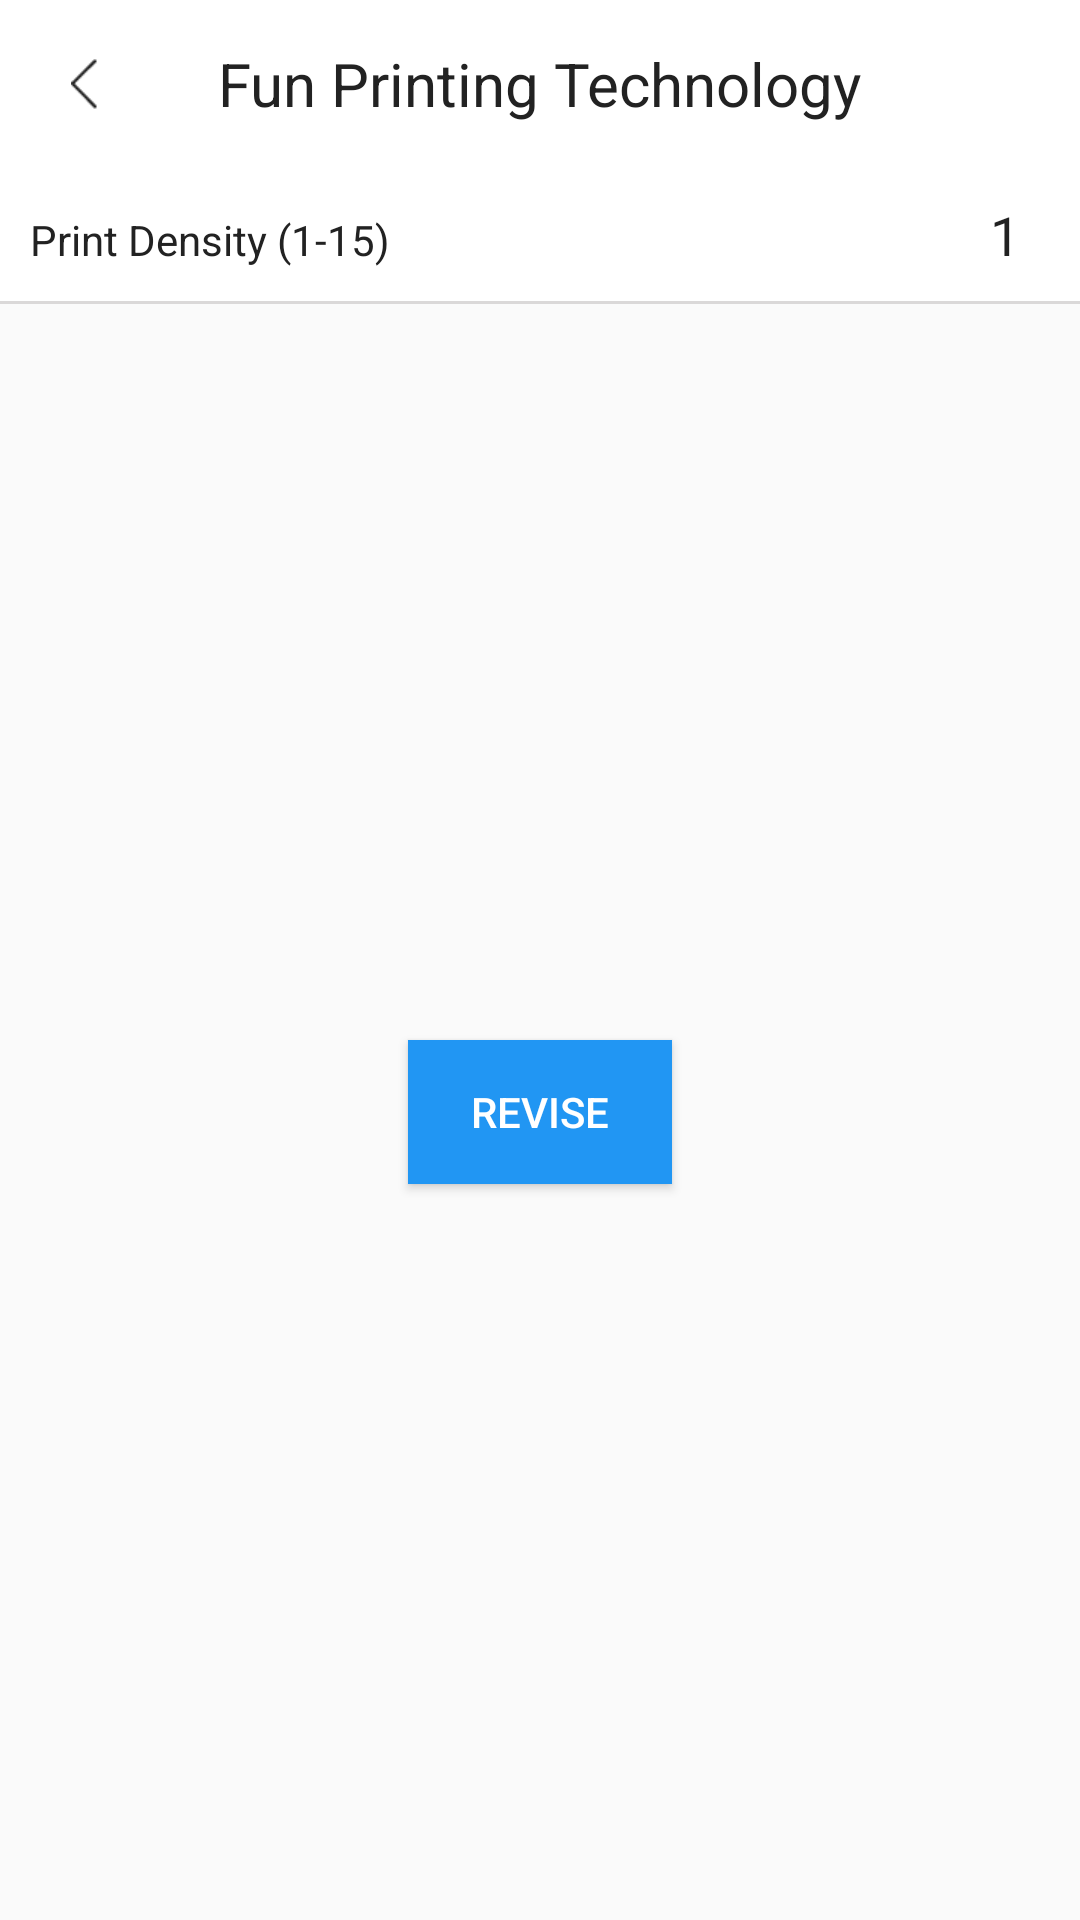

Here is an Android app screen rendered from its layout file. Give the layout XML and the strings, colors and styles it references.
<!-- AndroidManifest.xml: application theme AppTheme -->
<!-- res/layout/activity_printer_concentration_setting.xml -->
<?xml version="1.0" encoding="utf-8"?>
<LinearLayout xmlns:android="http://schemas.android.com/apk/res/android"
    xmlns:app="http://schemas.android.com/apk/res-auto"
    xmlns:tools="http://schemas.android.com/tools"
    android:layout_width="match_parent"
    android:layout_height="match_parent"
    android:orientation="vertical"
    tools:context=".printer.setting.speed.PrinterSpeedSettingActivity">

    <include layout="@layout/base_toolbar" />

    <LinearLayout
        android:layout_width="match_parent"
        android:layout_height="wrap_content"
        android:background="@color/colorWhite"
        android:orientation="horizontal"
        android:padding="10dp">

        <TextView
            android:layout_width="0dp"
            android:layout_height="wrap_content"
            android:layout_weight="1"
            android:text="Print Density (1-15)"
            android:textColor="@color/textColorPrimary" />


        <EditText
            android:id="@+id/et_concentration"
            android:layout_width="wrap_content"
            android:layout_height="wrap_content"
            android:background="@null"
            android:inputType="number"
            android:paddingStart="10dp"
            android:paddingEnd="10dp"
            android:text="1" />

    </LinearLayout>

    <View
        android:layout_width="match_parent"
        android:layout_height="1dp"
        android:background="@color/colorGray" />

    <FrameLayout
        android:layout_width="match_parent"
        android:layout_height="0dp"
        android:layout_weight="1">

        <Button
            android:id="@+id/btn_confirm"
            android:layout_width="wrap_content"
            android:layout_height="wrap_content"
            android:layout_gravity="center"
            android:background="@color/colorBlue"
            android:text="Revise"
            android:textColor="@color/colorWhite" />

    </FrameLayout>


</LinearLayout>
<!-- res/layout/base_toolbar.xml (included above) -->
<?xml version="1.0" encoding="utf-8"?>
<androidx.appcompat.widget.Toolbar xmlns:android="http://schemas.android.com/apk/res/android"
    xmlns:app="http://schemas.android.com/apk/res-auto"
    android:id="@+id/toolbar"
    android:layout_width="match_parent"
    android:layout_height="wrap_content"
    android:background="@color/colorWhite"
    app:layout_constraintEnd_toEndOf="parent"
    app:layout_constraintStart_toStartOf="parent"
    app:layout_constraintTop_toTopOf="parent"
    app:navigationIcon="@mipmap/icon_back">

    <TextView
        android:id="@+id/title"
        android:layout_width="wrap_content"
        android:layout_height="wrap_content"
        android:layout_gravity="center"
        android:text="Fun Printing Technology"
        android:textColor="@color/textColorPrimary"
        android:textSize="20sp" />

</androidx.appcompat.widget.Toolbar>
<!-- resources referenced by this layout -->
<resources>
  <color name="colorBlue">#2196F3</color>
  <color name="colorGray">#DAD8D8</color>
  <color name="colorWhite">#ffffff</color>
  <color name="textColorPrimary">#222222</color>
  <!-- mipmap icon_back: png bitmap (mipmap-xhdpi, 334 bytes) -->
  <style name="AppTheme" parent="Theme.AppCompat.Light.NoActionBar">
          
          <item name="colorPrimary">@color/colorPrimary</item>
          <item name="colorPrimaryDark">@color/colorPrimaryDark</item>
          <item name="colorAccent">@color/colorAccent</item>
          <item name="android:statusBarColor" tools:targetApi="lollipop">@color/colorGray</item>
          <item name="android:fitsSystemWindows">true</item>
          <item name="background">@color/colorWhite</item>
      </style>
  <color name="colorPrimary">#ffffff</color>
  <color name="colorPrimaryDark">#ffffff</color>
  <color name="colorAccent">#222222</color>
</resources>
